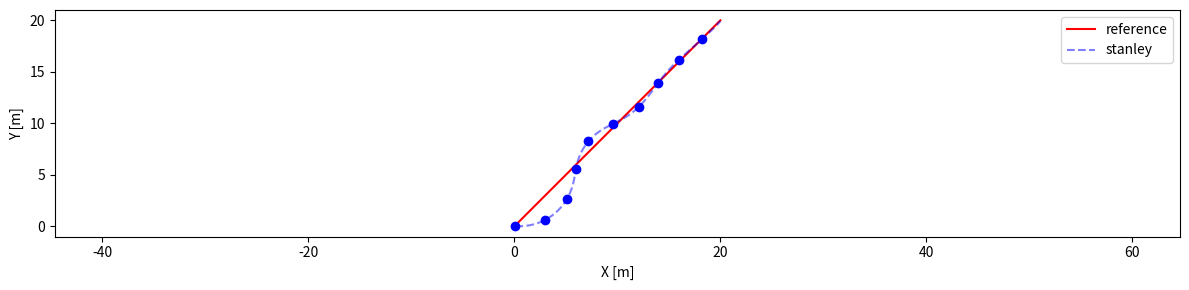

Python code for this plot:
import matplotlib.pyplot as plt
import numpy as np

# paramters
dt = 0.1

k = 10.0  # control gain

# ROLLER PARAMETERS
LENGTH = 5.870
LENGTH_REAR = 2.225
LENGTH_FRONT = 0.75
LENGTH_FRONT_TO_REAR = 2.975
WIDTH = 2.270
WHEEL_LEN = 0.75  # [m] 반지름
WHEEL_WIDTH_FRONT = 2.130  # [m]
WHEEL_WIDTH_REAR = 0.5  # [m]
TREAD_FRONT = 0  # [m]
TREAD_REAR = 0.85  # [m]
BACKTOWHEEL = LENGTH - WHEEL_LEN - 0.25  # from back to front wheel

MAX_STEER_VEL = 30 * np.pi / 180  # rad/s (30 deg/s)
MAX_STEER = 31.5
MAX_STEER_LIMIT = 30


class VehicleModel(object):

    def __init__(self, x=0.0, y=0.0, yaw=0.0, v=0.0):
        self.x = x
        self.y = y
        self.yaw = yaw  # 차체의 헤딩 각도
        self.v = v
        self.w = 0
        self.steer = 0

        self.max_steering = np.radians(MAX_STEER_LIMIT)
        self.update = self.update_roller

    def update_roller(self, steer, a=0):
        steer = np.clip(steer, -self.max_steering, self.max_steering)
        self.steer = steer
        self.x += self.v * np.cos(self.yaw) * dt
        self.y += self.v * np.sin(self.yaw) * dt
        self.w = self.v * steer / (LENGTH_FRONT + LENGTH_REAR) * dt
        self.yaw += (self.v * np.sin(steer) + LENGTH_REAR * self.w) * dt\
            / (LENGTH_FRONT * np.cos(steer) + LENGTH_REAR)
        self.yaw = self.yaw % (2.0 * np.pi)
        self.v += a * dt


def normalize_angle(angle):
    while angle > np.pi:
        angle -= 2.0 * np.pi

    while angle < -np.pi:
        angle += 2.0 * np.pi

    return angle


# x, y: meter, yaw: radian
def stanley_control(x, y, yaw, v, map_xs, map_ys, map_yaws):
    # find the nearest point
    min_dist = 1e9
    min_index = 0
    n_points = len(map_xs)

    front_x = x + LENGTH_FRONT * np.cos(yaw)
    front_y = y + LENGTH_FRONT * np.sin(yaw)

    for i in range(n_points):
        dx = front_x - map_xs[i]
        dy = front_y - map_ys[i]

        dist = np.sqrt(dx * dx + dy * dy)
        if dist < min_dist:
            min_dist = dist
            min_index = i

    # compute cte at front axle
    map_x = map_xs[min_index]
    map_y = map_ys[min_index]
    map_yaw = map_yaws[min_index]
    dx = map_x - front_x
    dy = map_y - front_y

    perp_vec = [np.cos(yaw + np.pi/2), np.sin(yaw + np.pi/2)]
    cte = np.dot([dx, dy], perp_vec)

    # control law
    yaw_term = normalize_angle(map_yaw - yaw)
    cte_term = np.arctan2(k*cte, v)

    # steering
    steer = yaw_term + cte_term
    return steer, yaw_term, cte_term, min_dist


# map
# 종료조건 개발필요
# - 오차범위 이내 접근하는 경우
# - 진행방향으로 지나쳤을 경우 (돌아올 수 없으므로) : 진행방향 좌표가 오차범위 이내(2.5cm)면 종료
def generate_path():
    waypoints = [
        (0, 0, 0.1),
        (20, 20, 0)
    ]
    xs = waypoints[0][0]
    xe = waypoints[1][0]
    ys = waypoints[0][1]
    ye = waypoints[1][1]
    cmd_vels = waypoints[0][2]
    cmd_vele = waypoints[1][2]

    dist = np.sqrt(pow(xe-xs, 2) + pow(ye-ys, 2))
    count = int(dist * 10)  # 0.1m 간격으로 목표점 인터폴레이션
    map_xs = np.linspace(xs, xe, count)
    map_ys = np.linspace(ys, ye, count)
    map_yaws = np.arctan(np.gradient(map_ys)/np.gradient(map_xs))
    cmd_vel = np.linspace(cmd_vels, cmd_vels, count)
    cmd_vel[-1] = cmd_vele

    # 경로가 사선일 때 - steady state error 존재 - goal yaw 각도를 넣어주니 해결됨
    # map_xs = np.linspace(0, 60, 500)
    # map_ys = np.linspace(0, 10, 500)
    # map_yaws = np.ones_like(map_xs) * get_angle(map_xs[0], map_ys[0], map_xs[-1], map_ys[-1])

    # 경로가 한 점일 때 - 지나친 후 이상동작 - 종료조건 필요
    # target_y = 5
    # map_xs = np.linspace(20, 21, 500)
    # map_ys = np.ones_like(map_xs) * target_y
    # map_yaws = np.ones_like(map_xs) * 0.0

    # 경로를 지나쳤을 때 - 전체 경로를 다 가지고 있을 경우에는 잘됨
    # target_y = 5
    # map_xs = np.linspace(-20, 60, 500)
    # map_ys = np.ones_like(map_xs) * target_y
    # map_yaws = np.ones_like(map_xs) * 0.0

    # 경로의 시작점이 앞에 있을 때 - 잘됨
    # target_y = 5
    # map_xs = np.linspace(20, 60, 500)
    # map_ys = np.ones_like(map_xs) * target_y
    # map_yaws = np.ones_like(map_xs) * 0.0

    # 사인파 경로
    # map_xs = np.linspace(0, 100, 500)
    # map_ys = 10 * np.sin(0.1 * map_xs) + 1
    # map_yaws = np.arctan(np.gradient(map_ys))

    # 원형경로
    # theta = np.linspace(0, 2 * np.pi, 500)
    # map_xs = 20 * np.cos(theta) - 20
    # map_ys = 20 * np.sin(theta)
    # map_yaws = np.pi / 2 + theta
    return map_xs, map_ys, map_yaws, cmd_vel


# return: radian
def get_angle(start_x, start_y, end_x, end_y):
    dy_ = end_y - start_y
    dx_ = end_x - start_x
    return np.math.atan2(dy_, dx_)


# vehicle
model = VehicleModel(x=0.0, y=0.0, yaw=np.pi/180*0, v=1.0)
steer = 0
map_xs, map_ys, map_yaws, cmd_vel = generate_path()

xs = []
ys = []
yaws = []
steers = []
ts = []
dxs, dys = [], []
for step in range(500):
    # plt.clf()
    t = step * dt

    steer_new, yaw_, cte_, min_dist_ =\
        stanley_control(model.x, model.y, model.steer + model.yaw, model.v,
                        map_xs, map_ys, map_yaws)
    steer_new = np.clip(steer_new, -model.max_steering, model.max_steering)
    if steer - steer_new >= MAX_STEER_VEL*dt:
        steer -= MAX_STEER_VEL*dt
    elif steer - steer_new <= -MAX_STEER_VEL*dt:
        steer += MAX_STEER_VEL*dt
    else:
        steer = steer_new
    model.update(steer)
    print(f'steer(deg):{steer * 180 / np.pi :.3f}, yaw:{yaw_ :.3f}, '
          f'cte:{cte_ :.3f}, min_dist:{min_dist_ :.3f}')
    print(f'x:{model.x :.3f}, y:{model.y :.3f}')

    xs.append(model.x)
    ys.append(model.y)
    yaws.append(model.yaw)
    ts.append(t)
    steers.append(steer)

    # 종료조건 계산
    error = 0.05
    if map_xs[-1] > map_xs[0]:
        if map_xs[-1] - error <= model.x:
            break
    if map_ys[-1] > map_ys[0]:
        if map_ys[-1] - error <= model.y:
            break
    if map_xs[-1] < map_xs[0]:
        if map_xs[-1] - error >= model.x:
            break
    if map_ys[-1] < map_ys[0]:
        if map_ys[-1] - error >= model.y:
            break


# plot car
plt.figure(figsize=(12, 3))
plt.plot(map_xs, map_ys, 'r-', label='reference')
plt.plot(xs, ys, 'b--', alpha=0.5, label='stanley')
for i in range(len(xs)):
    # plt.clf()
    if i % 30 == 0:
        x = xs[i]
        y = ys[i]
        yaw = yaws[i]
        steer = steers[i]

        outline = np.array([[-BACKTOWHEEL, (LENGTH - BACKTOWHEEL),
                             (LENGTH - BACKTOWHEEL), -BACKTOWHEEL, -BACKTOWHEEL],
                            [WIDTH / 2, WIDTH / 2, - WIDTH / 2, -WIDTH / 2, WIDTH / 2]])
        fr_wheel = np.array([[WHEEL_LEN, -WHEEL_LEN, -WHEEL_LEN, WHEEL_LEN, WHEEL_LEN],
                             [-WHEEL_WIDTH_FRONT / 2, -WHEEL_WIDTH_FRONT / 2,
                              WHEEL_WIDTH_FRONT / 2, WHEEL_WIDTH_FRONT / 2,
                              -WHEEL_WIDTH_FRONT / 2]])
        rr_wheel = np.array([[WHEEL_LEN, -WHEEL_LEN, -WHEEL_LEN, WHEEL_LEN, WHEEL_LEN],
                             [-WHEEL_WIDTH_REAR/2, -WHEEL_WIDTH_REAR/2, WHEEL_WIDTH_REAR/2,
                              WHEEL_WIDTH_REAR/2, -WHEEL_WIDTH_REAR/2]])
        rl_wheel = np.copy(rr_wheel)

        Rot1 = np.array([[np.cos(yaw), np.sin(yaw)],
                         [-np.sin(yaw), np.cos(yaw)]])
        Rot2 = np.array([[np.cos(steer+yaw), np.sin(steer+yaw)],
                         [-np.sin(steer+yaw), np.cos(steer+yaw)]])

        fr_wheel = (fr_wheel.T.dot(Rot2)).T
        # fl_wheel = (fl_wheel.T.dot(Rot2)).T
        fr_wheel[0, :] += 0 * np.cos(yaw) - TREAD_FRONT * np.sin(yaw)
        # fl_wheel[0, :] += L * np.cos(yaw) + TREAD * np.sin(yaw)
        fr_wheel[1, :] += 0 * np.sin(yaw) + TREAD_FRONT * np.cos(yaw)
        # fl_wheel[1, :] += L * np.sin(yaw) - TREAD * np.cos(yaw)
        rr_wheel[0, :] -= LENGTH_FRONT_TO_REAR
        rl_wheel[0, :] -= LENGTH_FRONT_TO_REAR
        rr_wheel[1, :] += TREAD_REAR
        rl_wheel[1, :] -= TREAD_REAR

        outline = (outline.T.dot(Rot1)).T
        rr_wheel = (rr_wheel.T.dot(Rot1)).T
        rl_wheel = (rl_wheel.T.dot(Rot1)).T

        outline[0, :] += x
        outline[1, :] += y
        fr_wheel[0, :] += x
        fr_wheel[1, :] += y
        rr_wheel[0, :] += x
        rr_wheel[1, :] += y
        rl_wheel[0, :] += x
        rl_wheel[1, :] += y

        plt.plot(x, y, 'bo')
        # plt.plot(dx, dy, 'ro')
        plt.axis('equal')
        # plt.pause(0.1)
plt.xlabel('X [m]')
plt.ylabel('Y [m]')
plt.legend(loc='best')
plt.tight_layout()
plt.savefig('stanley_method.png', dpi=300)
plt.show()
